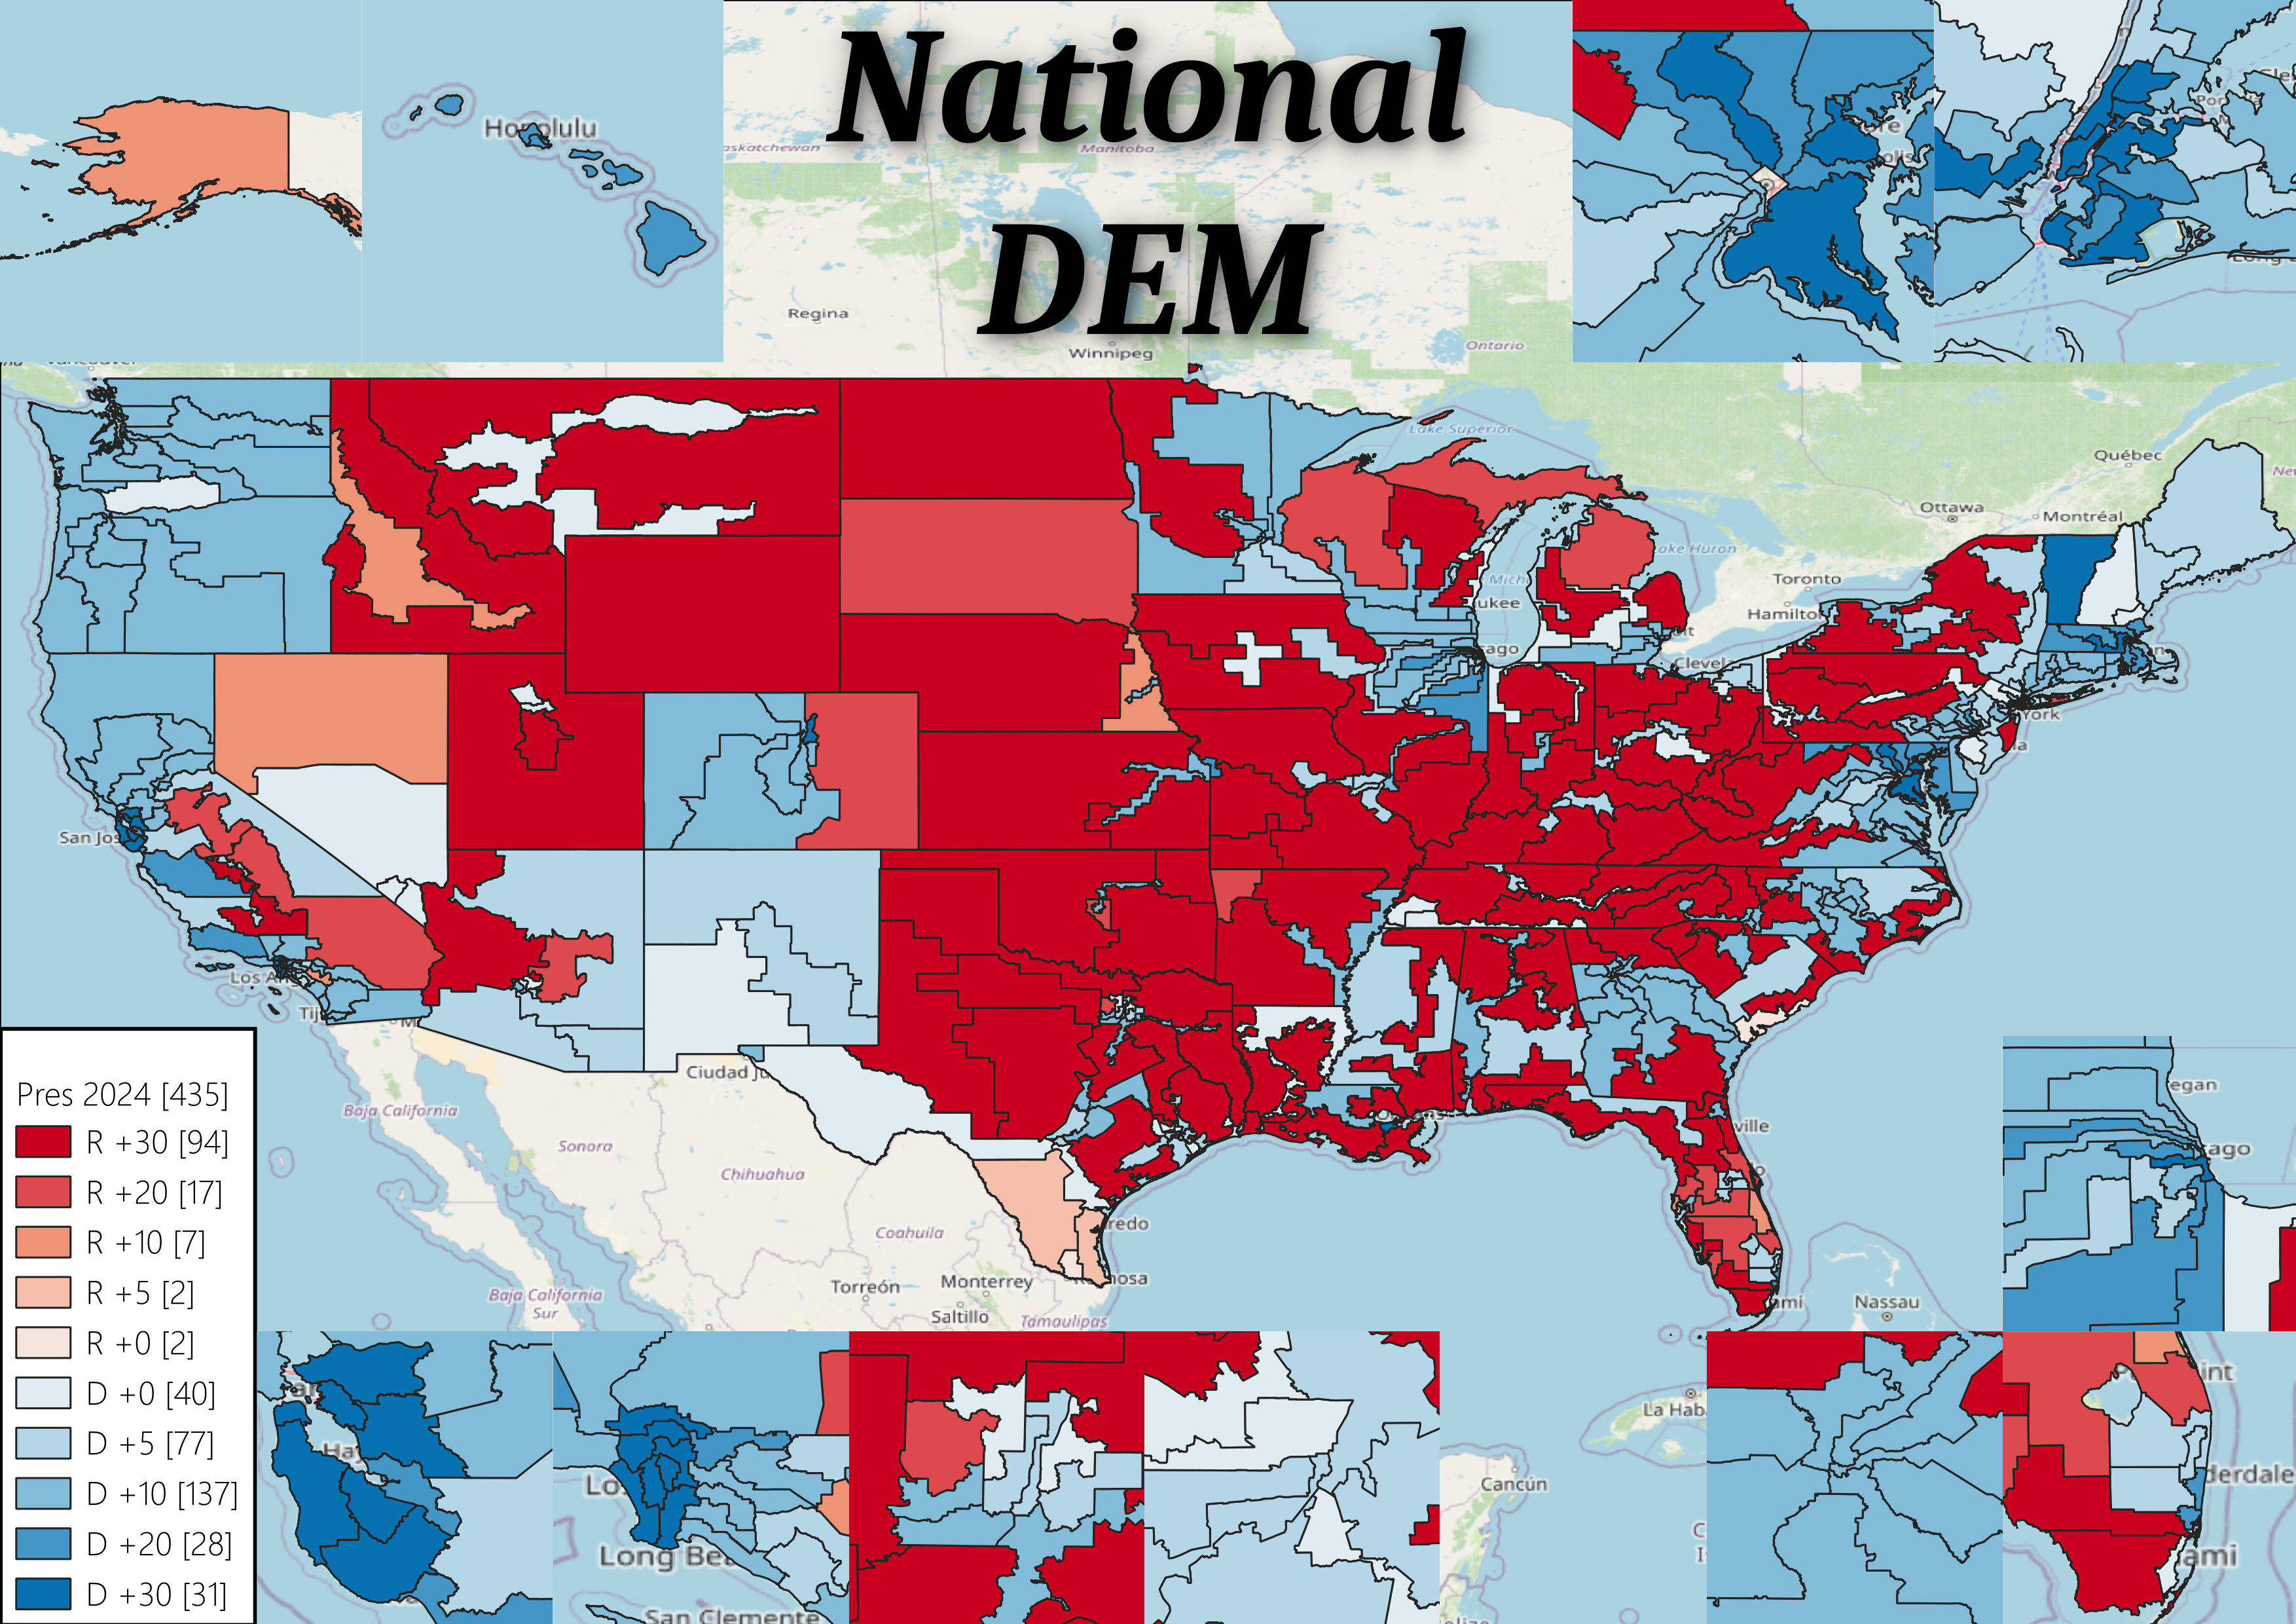

Source data for this figure (header and first rows):
, id, TotalPop, DemPct, RepPct, WhitePct, MinorityPct, BlackPct, HispanicPct, PacificPct, AsianPct, NativePct, TotalVAP, Margin, Majority
0, 1, 733391, 0.4141, 0.5454, 0.6148, 0.3852, 0.04272, 0.06036, 0.02019, 0.07835, 0.1909, 554003, -0.1314, White
1, 1, 718010, 0.2045, 0.785, 0.7708, 0.2292, 0.1388, 0.03851, 0.001478, 0.01818, 0.03103, 557496, -0.5805, White
2, 2, 717922, 0.5329, 0.4546, 0.4405, 0.5595, 0.4868, 0.0319, 0.001323, 0.02933, 0.01479, 563677, 0.0783, Black
3, 3, 717417, 0.2494, 0.7363, 0.7765, 0.2235, 0.1421, 0.03901, 0.0009496, 0.0176, 0.02242, 552865, -0.4869, White
4, 4, 717372, 0.1929, 0.7952, 0.8306, 0.1694, 0.08612, 0.03864, 0.0009889, 0.01038, 0.0327, 560213, -0.6024, White
5, 5, 717515, 0.5412, 0.4408, 0.5089, 0.4911, 0.3916, 0.05518, 0.001846, 0.02395, 0.02363, 560092, 0.1004, White
6, 6, 718061, 0.1807, 0.8098, 0.7877, 0.2123, 0.1156, 0.05564, 0.001138, 0.009257, 0.03236, 556873, -0.6291, White
7, 7, 717982, 0.5565, 0.4269, 0.4739, 0.5261, 0.4453, 0.03941, 0.001012, 0.02495, 0.01857, 565950, 0.1296, Minority
8, 1, 753544, 0.201, 0.7793, 0.8673, 0.1327, 0.05286, 0.02897, 0.001942, 0.009135, 0.03416, 581922, -0.5783, White
9, 2, 753179, 0.5486, 0.4277, 0.5245, 0.4755, 0.3768, 0.0559, 0.001158, 0.02269, 0.02308, 582819, 0.1209, White
10, 3, 752286, 0.3624, 0.6104, 0.716, 0.284, 0.03567, 0.1391, 0.01354, 0.04182, 0.0562, 565627, -0.248, White
11, 4, 752515, 0.2612, 0.7196, 0.7534, 0.2466, 0.1398, 0.05827, 0.001421, 0.01125, 0.03401, 581905, -0.4584, White
12, 1, 793623, 0.5132, 0.476, 0.6131, 0.3869, 0.06827, 0.2304, 0.003487, 0.05954, 0.03606, 626547, 0.03719, White
13, 2, 795564, 0.5225, 0.466, 0.5083, 0.4917, 0.04908, 0.1977, 0.005223, 0.03895, 0.2144, 615729, 0.05653, White
14, 3, 794222, 0.5452, 0.4444, 0.3384, 0.6616, 0.0873, 0.5136, 0.004529, 0.04211, 0.03764, 572507, 0.1008, Hispanic
15, 4, 795377, 0.5241, 0.4619, 0.5746, 0.4254, 0.06915, 0.2406, 0.006028, 0.08354, 0.04056, 624037, 0.06216, White
16, 5, 794913, 0.3493, 0.6408, 0.7375, 0.2625, 0.03555, 0.1525, 0.004963, 0.04308, 0.03091, 590737, -0.2914, White
17, 6, 794933, 0.5287, 0.4592, 0.6546, 0.3454, 0.04803, 0.2224, 0.004462, 0.04896, 0.03213, 643910, 0.06943, White
18, 7, 794385, 0.5269, 0.463, 0.358, 0.642, 0.04419, 0.5394, 0.003572, 0.02244, 0.05582, 598519, 0.06385, Hispanic
19, 8, 794716, 0.5077, 0.4813, 0.6269, 0.3731, 0.06741, 0.2283, 0.003726, 0.04777, 0.03732, 631472, 0.02646, White
20, 9, 793769, 0.2963, 0.6963, 0.785, 0.215, 0.02365, 0.1237, 0.003804, 0.03058, 0.03421, 638518, -0.4, White
21, 1, 722625, 0.6608, 0.3121, 0.5337, 0.4663, 0.09703, 0.3039, 0.004, 0.04641, 0.03488, 556266, 0.3487, White
22, 2, 720816, 0.568, 0.406, 0.7783, 0.2217, 0.01321, 0.1356, 0.002447, 0.03695, 0.03202, 574534, 0.162, White
23, 3, 721365, 0.5361, 0.436, 0.6575, 0.3425, 0.04649, 0.2381, 0.004431, 0.02507, 0.04397, 573022, 0.1001, White
24, 4, 721308, 0.3377, 0.6371, 0.7232, 0.2768, 0.04632, 0.1644, 0.005549, 0.03628, 0.03378, 544942, -0.2994, White
25, 5, 722002, 0.5801, 0.3934, 0.712, 0.288, 0.02849, 0.1834, 0.002653, 0.05181, 0.03083, 568762, 0.1866, White
26, 6, 720951, 0.5508, 0.4203, 0.6017, 0.3983, 0.1211, 0.1747, 0.004972, 0.08299, 0.02866, 546280, 0.1305, White
27, 7, 722699, 0.5642, 0.4074, 0.7753, 0.2247, 0.02029, 0.1312, 0.002308, 0.04197, 0.03112, 584603, 0.1568, White
28, 8, 721948, 0.5553, 0.4161, 0.702, 0.298, 0.02035, 0.2045, 0.002819, 0.04511, 0.03286, 561167, 0.1392, White
29, 1, 989948, 0.5657, 0.4195, 0.6244, 0.3756, 0.2276, 0.08667, 0.001349, 0.04834, 0.01994, 783543, 0.1462, White
30, 1, 769447, 0.3067, 0.6786, 0.7194, 0.2806, 0.1395, 0.06547, 0.003783, 0.04174, 0.03208, 605533, -0.3719, White
31, 2, 769946, 0.541, 0.4424, 0.5888, 0.4112, 0.2608, 0.08732, 0.001541, 0.04777, 0.01794, 623656, 0.09854, White
32, 3, 769721, 0.2516, 0.7376, 0.7958, 0.2042, 0.08244, 0.07505, 0.001854, 0.01905, 0.02541, 626664, -0.486, White
33, 4, 769105, 0.5418, 0.4415, 0.4553, 0.5447, 0.3612, 0.1103, 0.002886, 0.06317, 0.01907, 596017, 0.1003, Minority
34, 5, 769567, 0.3313, 0.6551, 0.7796, 0.2204, 0.08237, 0.07541, 0.002156, 0.03998, 0.01873, 611643, -0.3238, White
35, 6, 768976, 0.3038, 0.6856, 0.7287, 0.2713, 0.1176, 0.1096, 0.002081, 0.02192, 0.02266, 618444, -0.3818, White
36, 7, 769521, 0.5377, 0.4459, 0.436, 0.564, 0.2782, 0.2219, 0.002393, 0.05583, 0.01746, 596635, 0.09185, Minority
37, 8, 769124, 0.3786, 0.6087, 0.7308, 0.2692, 0.1071, 0.1162, 0.0019, 0.02516, 0.0215, 634675, -0.2301, White
38, 9, 770050, 0.5336, 0.4504, 0.318, 0.682, 0.1425, 0.4956, 0.002837, 0.05328, 0.0192, 594619, 0.08322, Hispanic
39, 10, 769949, 0.5314, 0.451, 0.5043, 0.4957, 0.1259, 0.2761, 0.00284, 0.07297, 0.01756, 610958, 0.08042, White
40, 11, 768594, 0.359, 0.6302, 0.7024, 0.2976, 0.1131, 0.1447, 0.001617, 0.02281, 0.01926, 635245, -0.2712, White
41, 12, 768426, 0.3765, 0.6095, 0.6961, 0.3039, 0.0719, 0.1714, 0.001735, 0.04344, 0.01987, 609829, -0.233, White
42, 13, 769029, 0.5033, 0.4826, 0.6983, 0.3017, 0.1247, 0.1254, 0.001405, 0.03398, 0.01625, 647181, 0.02072, White
43, 14, 769471, 0.5504, 0.4293, 0.4362, 0.5638, 0.2437, 0.2566, 0.002395, 0.06368, 0.01845, 599644, 0.1211, Minority
44, 15, 769322, 0.3755, 0.6119, 0.5997, 0.4003, 0.1157, 0.2414, 0.001996, 0.03173, 0.02238, 592542, -0.2364, White
45, 16, 768510, 0.4182, 0.5686, 0.7114, 0.2886, 0.06311, 0.166, 0.00187, 0.04286, 0.01754, 643270, -0.1504, White
46, 17, 769239, 0.3353, 0.6545, 0.8198, 0.1802, 0.04079, 0.09913, 0.001184, 0.02149, 0.01453, 651342, -0.3192, White
47, 18, 769194, 0.3575, 0.6318, 0.6844, 0.3156, 0.0919, 0.1834, 0.001521, 0.02428, 0.01714, 621242, -0.2742, White
48, 19, 768533, 0.3631, 0.6255, 0.6946, 0.3054, 0.0763, 0.1947, 0.001082, 0.02144, 0.01356, 639686, -0.2624, White
49, 20, 768690, 0.5295, 0.4576, 0.5166, 0.4834, 0.2419, 0.1984, 0.001587, 0.03384, 0.01442, 621962, 0.07184, White
50, 21, 769828, 0.404, 0.5833, 0.7064, 0.2936, 0.1213, 0.1236, 0.001823, 0.03041, 0.01782, 633161, -0.1793, White
51, 22, 769458, 0.5335, 0.4542, 0.5076, 0.4924, 0.1574, 0.2697, 0.001617, 0.0464, 0.0118, 612075, 0.07939, White
52, 23, 768642, 0.6133, 0.3756, 0.3973, 0.6027, 0.3526, 0.2063, 0.00174, 0.02684, 0.01155, 626342, 0.2376, Minority
53, 24, 768650, 0.6397, 0.3497, 0.1273, 0.8727, 0.451, 0.4189, 0.001292, 0.02128, 0.008701, 603837, 0.29, Black
54, 25, 769557, 0.5356, 0.451, 0.3316, 0.6684, 0.1881, 0.4175, 0.001904, 0.06473, 0.01232, 604134, 0.08465, Hispanic
55, 26, 770100, 0.3029, 0.6883, 0.1724, 0.8276, 0.04493, 0.7808, 0.0007331, 0.0137, 0.008353, 632947, -0.3854, Hispanic
56, 27, 768936, 0.5021, 0.485, 0.2222, 0.7778, 0.144, 0.6106, 0.001156, 0.02986, 0.01226, 614050, 0.0171, Hispanic
57, 28, 768591, 0.3415, 0.6492, 0.164, 0.836, 0.04885, 0.7719, 0.0008356, 0.02273, 0.008497, 631890, -0.3077, Hispanic
58, 1, 727502, 0.5963, 0.3824, 0.3182, 0.6818, 0.02401, 0.09569, 0.2838, 0.4326, 0.03034, 568488, 0.2139, Asian
59, 2, 727769, 0.6162, 0.3666, 0.1613, 0.8387, 0.03121, 0.06589, 0.1755, 0.682, 0.01852, 587417, 0.2496, Asian
... 375 more rows
